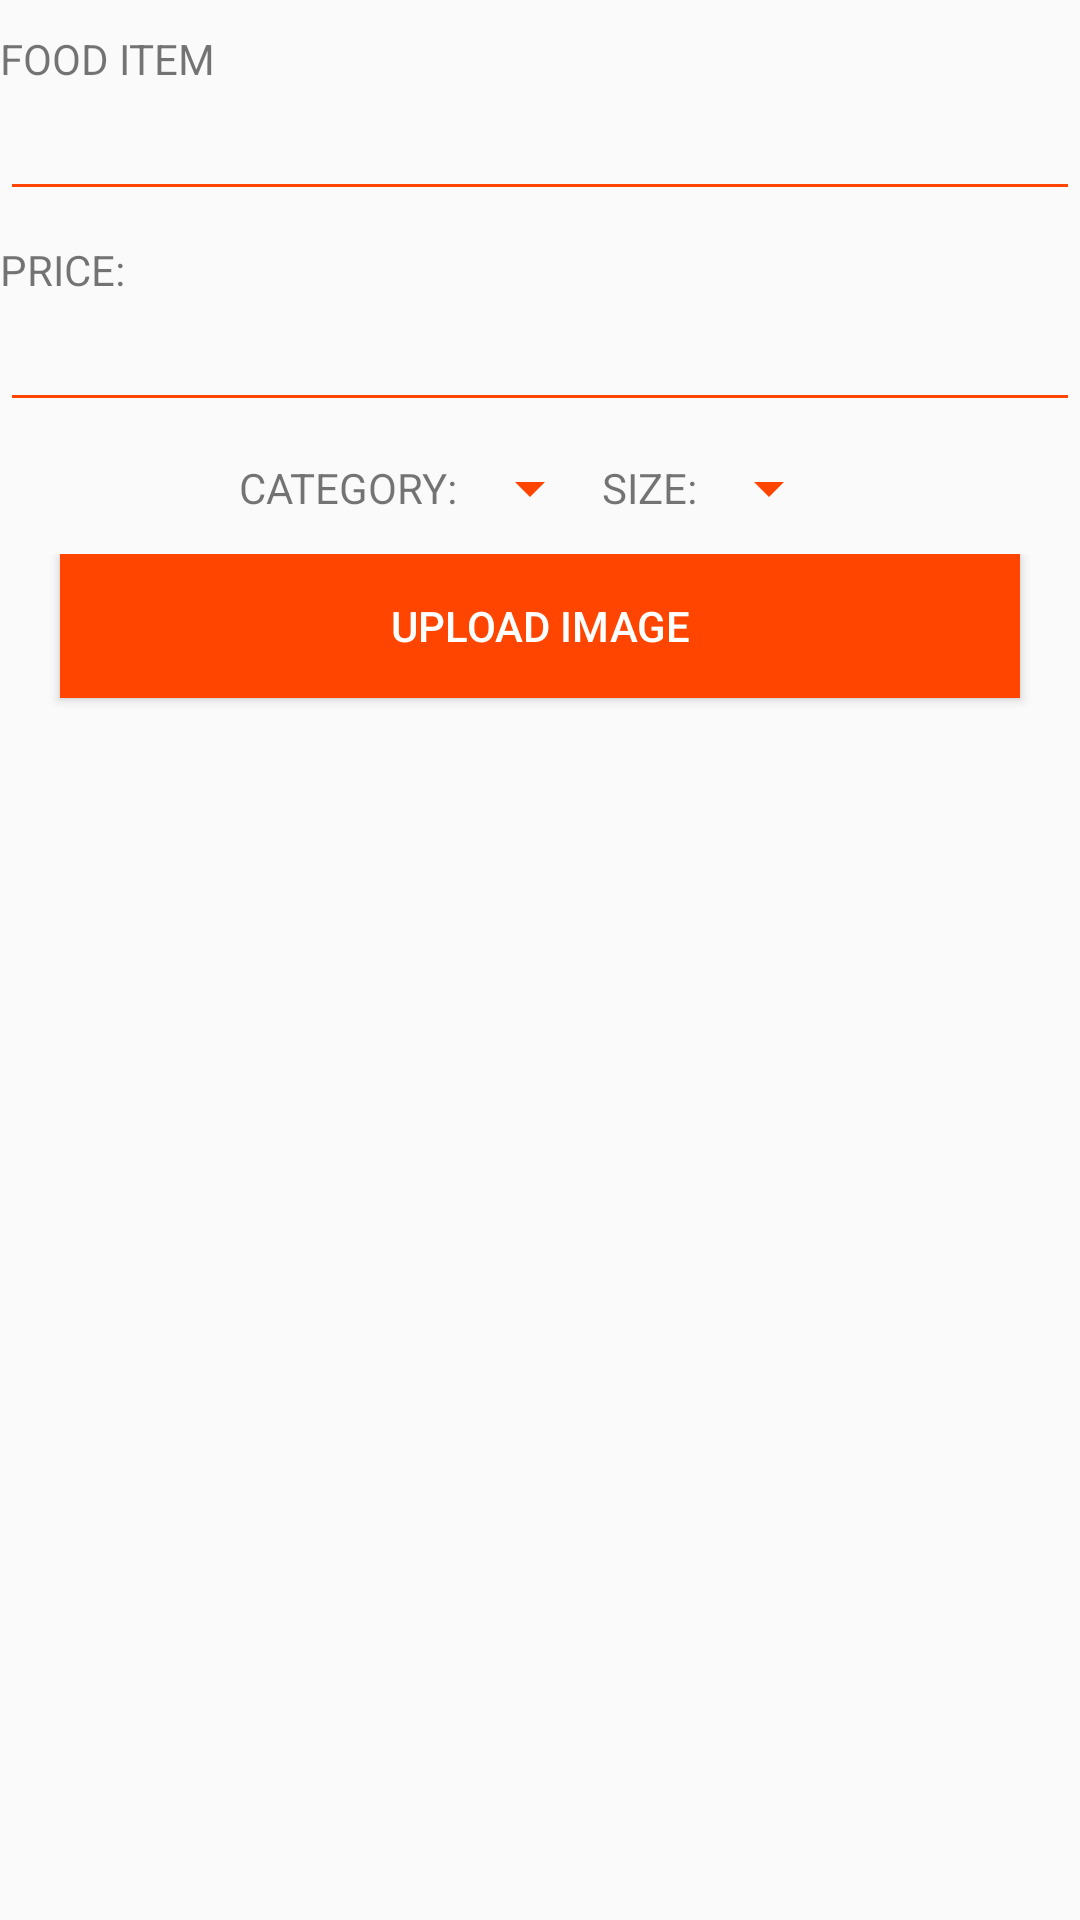

The Android layout XML behind this screen, and the referenced resources:
<!-- AndroidManifest.xml: application theme AppTheme -->
<!-- res/layout/fragment_add_menu.xml -->
<?xml version="1.0" encoding="utf-8"?>
<LinearLayout xmlns:android="http://schemas.android.com/apk/res/android"
    xmlns:tools="http://schemas.android.com/tools"
    android:layout_width="fill_parent"
    android:layout_height="fill_parent"
    android:baselineAligned="false"
    android:orientation="vertical"
    tools:context="maima.chakulapap.Fragment.FragmentAddMenu">

    <TextView
        android:text="FOOD ITEM"
        android:layout_width="wrap_content"
        android:layout_height="wrap_content"
        android:layout_marginTop="10dp"/>

    <EditText
        android:id="@+id/etFoodItem"
        android:layout_width="match_parent"
        android:layout_marginBottom="10dp"
        android:layout_height="wrap_content"
        android:inputType="textEmailAddress"
        android:backgroundTint="@color/colorAccent"/>


    <TextView
        android:text="PRICE:"
        android:layout_width="wrap_content"
        android:layout_height="wrap_content"/>

    <EditText
        android:id="@+id/etFoodPrice"
        android:layout_width="match_parent"
        android:layout_height="wrap_content"
        android:inputType="number"
        android:backgroundTint="@color/colorAccent"
        android:layout_marginBottom="10dp"/>



    <LinearLayout xmlns:android="http://schemas.android.com/apk/res/android"
        android:layout_width="match_parent"
        android:layout_height="wrap_content"
        android:orientation="horizontal"
        android:gravity="center">


        <TextView
            android:text="CATEGORY:"
            android:layout_width="wrap_content"
            android:layout_height="wrap_content"/>

        <Spinner
            android:id="@+id/category_spinner"
            android:layout_width="wrap_content"
            android:layout_height="wrap_content"
            android:backgroundTint="@color/colorAccent"/>

        <TextView
            android:text="SIZE:"
            android:layout_width="wrap_content"
            android:layout_height="wrap_content"/>

        <Spinner
            android:id="@+id/size_spinner"
            android:layout_width="wrap_content"
            android:layout_height="wrap_content"
            android:backgroundTint="@color/colorAccent"/>

    </LinearLayout>

    <LinearLayout
        android:layout_width="fill_parent"
        android:layout_height="wrap_content"
        android:layout_centerInParent="true"
        android:gravity="center"
        android:layout_marginTop="10dp"
        android:orientation="vertical" >

        

        <Button
            android:id="@+id/btnCapturePicture"
            android:shadowColor="@color/colorPrimary"
            android:layout_width="match_parent"
            android:layout_height="wrap_content"
            android:layout_marginBottom="20dp"
            android:background="@color/colorAccent"
            android:paddingLeft="20dp"
            android:paddingRight="20dp"
            android:layout_marginLeft="20dp"
            android:layout_marginRight="20dp"
            android:text="@string/btnTakePicture"
            android:textColor="@color/white" />

        </LinearLayout>

</LinearLayout>
<!-- resources referenced by this layout -->
<resources>
  <color name="colorAccent">#FF4500</color>
  <color name="colorPrimary">#000000</color>
  <color name="white">#FFFFFF</color>
  <string name="btnTakePicture">Upload Image</string>
  <style name="AppTheme" parent="Theme.AppCompat.Light.DarkActionBar">
          
          <item name="colorPrimary">@color/colorPrimary</item>
          <item name="colorPrimaryDark">@color/colorPrimaryDark</item>
          <item name="colorAccent">@color/colorAccent</item>
          <item name="android:textColorSecondary">@android:color/white</item>
          <item name="actionBarStyle">@style/AppBarOverlay</item>
      </style>
  <color name="colorPrimaryDark">#000000</color>
  <style name="AppBarOverlay" parent="Widget.AppCompat.Light.ActionBar.Solid">
          <item name="elevation">0dp</item>
      </style>
</resources>
